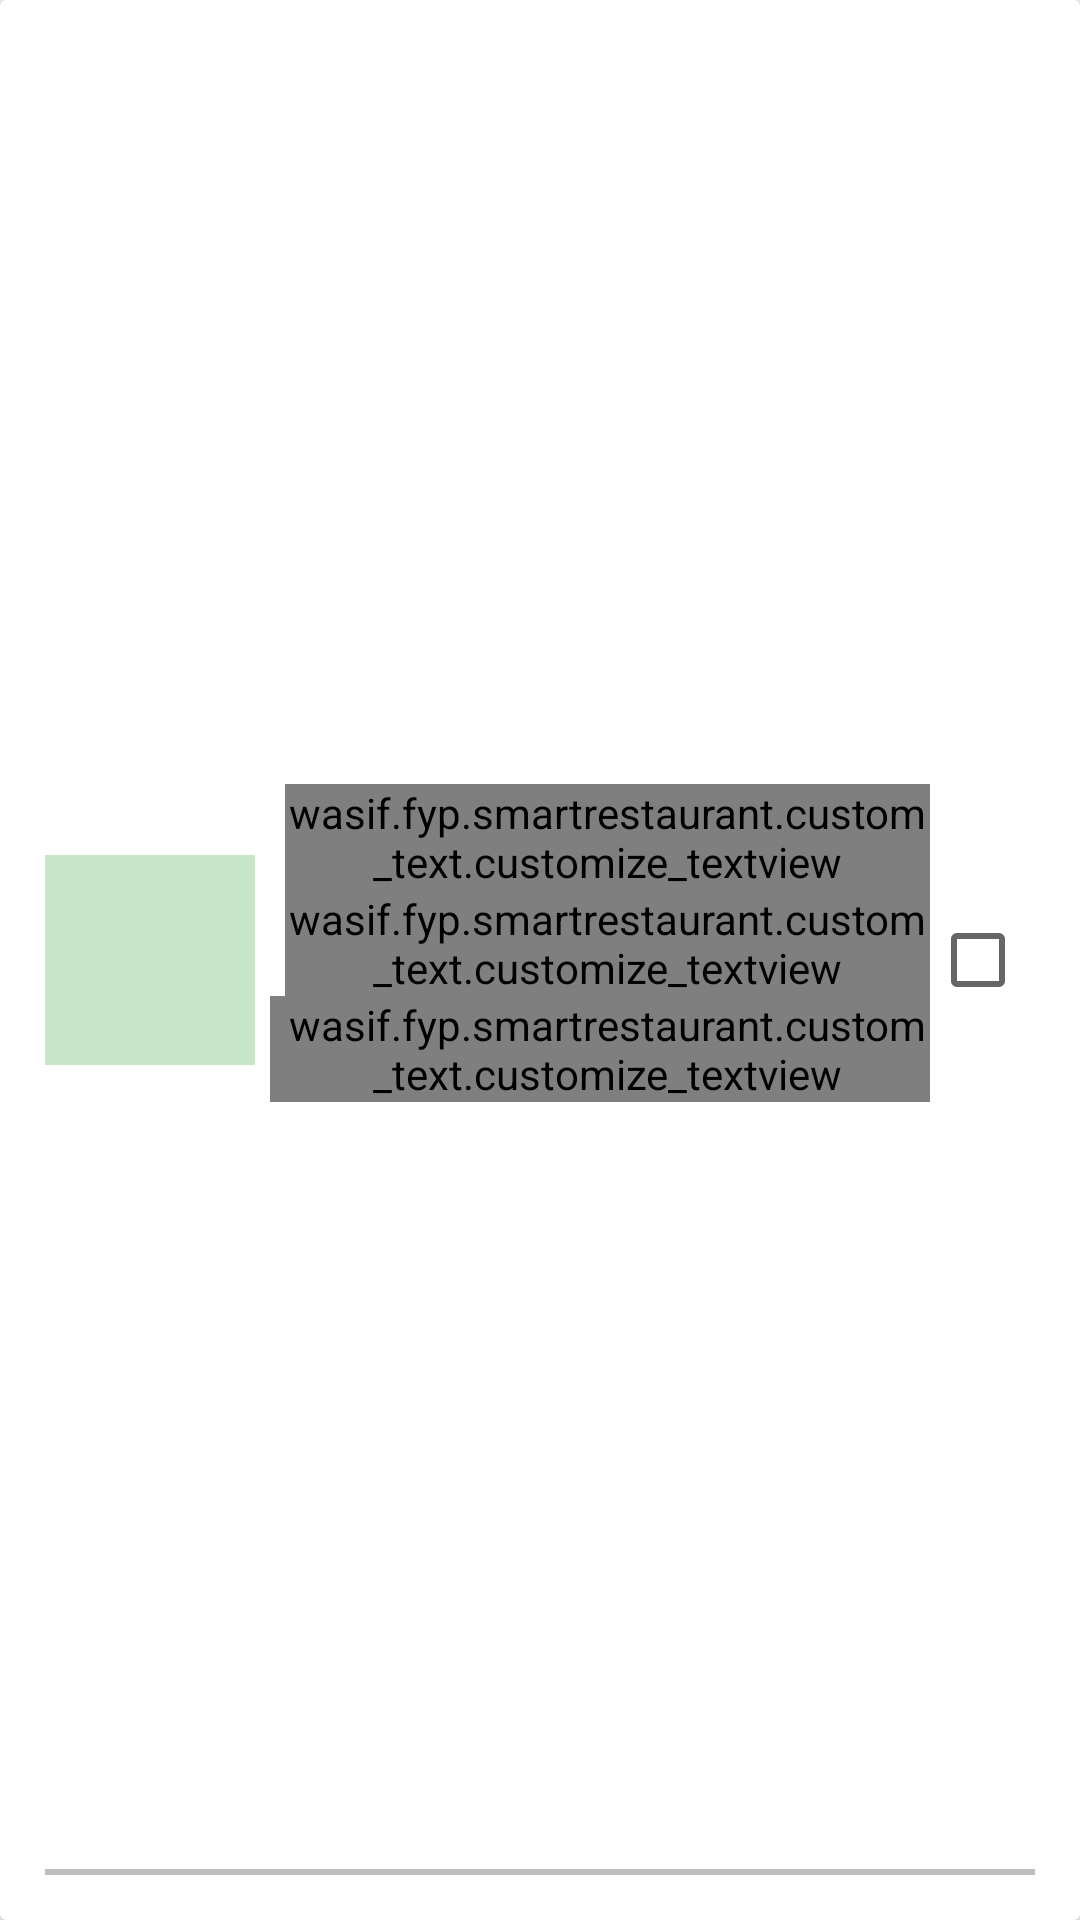

Here is an Android app screen rendered from its layout file. Give the layout XML and the strings, colors and styles it references.
<!-- AndroidManifest.xml: application theme AppTheme -->
<!-- res/layout/categories_item_detail_service_company.xml -->
<android.support.v7.widget.CardView xmlns:android="http://schemas.android.com/apk/res/android"
    xmlns:app="http://schemas.android.com/apk/res-auto"
    android:id="@+id/card"
    android:layout_width="match_parent"
    android:layout_height="120dp"
    app:cardElevation="2dp">


    <LinearLayout
        android:layout_width="match_parent"
        android:layout_height="match_parent"
        android:layout_gravity="center"
        android:gravity="center"
        android:orientation="horizontal">


        <ImageView
            android:id="@+id/product_image"
            android:layout_width="70dp"
            android:layout_height="70dp"
            android:layout_centerHorizontal="true"
            android:layout_marginLeft="15dp"
            android:background="@color/green_100"
            android:scaleType="fitXY"
            android:src="@drawable/round_corner_" />

        <LinearLayout
            android:layout_width="match_parent"
            android:layout_height="wrap_content"
            android:layout_weight="1"
            android:orientation="vertical">

            <wasif.fyp.smartrestaurant.custom_text.customize_textview
                android:layout_width="match_parent"
                android:layout_height="wrap_content"
                android:layout_marginLeft="10dp"
                android:text="Company Name"
                android:textColor="@color/black"
                android:textSize="13dp" />

            <wasif.fyp.smartrestaurant.custom_text.customize_textview
                android:id="@+id/category_name"
                android:layout_width="match_parent"
                android:layout_height="wrap_content"
                android:layout_below="@+id/product_image"
                android:layout_centerHorizontal="true"
                android:layout_marginLeft="10dp"
                android:gravity="left"
                android:text="Projects Completed"
                android:textColor="@color/grey_500"
                android:textSize="13sp" />

            <LinearLayout

                android:layout_width="match_parent"
                android:layout_height="wrap_content"
                android:layout_below="@+id/category_name"
                android:layout_marginLeft="5dp"
                android:orientation="vertical">


                <wasif.fyp.smartrestaurant.custom_text.customize_textview
                    android:id="@+id/category_usage"
                    android:layout_width="match_parent"
                    android:layout_height="wrap_content"
                    android:layout_weight="1"
                    android:gravity="left"
                    android:paddingLeft="5dp"
                    android:text="1.19 km away"
                    android:textColor="@color/grey_500"
                    android:textSize="13dp" />

                <ImageView
                    android:layout_width="100dp"
                    android:layout_height="11dp"
                    android:layout_marginLeft="5dp"
                    android:background="@mipmap/rating"
                    android:scaleType="fitXY" />
            </LinearLayout>

        </LinearLayout>

        <CheckBox
            android:layout_width="50dp"
            android:layout_height="50dp" />
    </LinearLayout>

    <View
        android:layout_width="match_parent"
        android:layout_height="2dp"
        android:layout_gravity="bottom"
        android:layout_margin="15dp"
        android:background="@color/grey_400" />
</android.support.v7.widget.CardView>
<!-- resources referenced by this layout -->
<resources>
  <color name="black">#000000</color>
  <color name="green_100">#C8E6C9</color>
  <color name="grey_400">#BDBDBD</color>
  <color name="grey_500">#9E9E9E</color>
  <style name="AppTheme" parent="Theme.AppCompat.Light.NoActionBar">
          
          <item name="colorPrimary">@color/colorPrimary</item>
          <item name="colorPrimaryDark">@color/colorPrimaryDark</item>
          <item name="colorAccent">@color/colorAccent</item>
      </style>
  <color name="colorPrimary">#ffb400</color>
  <color name="colorPrimaryDark">#ffb300</color>
  <color name="colorAccent">#ffb400</color>
</resources>
